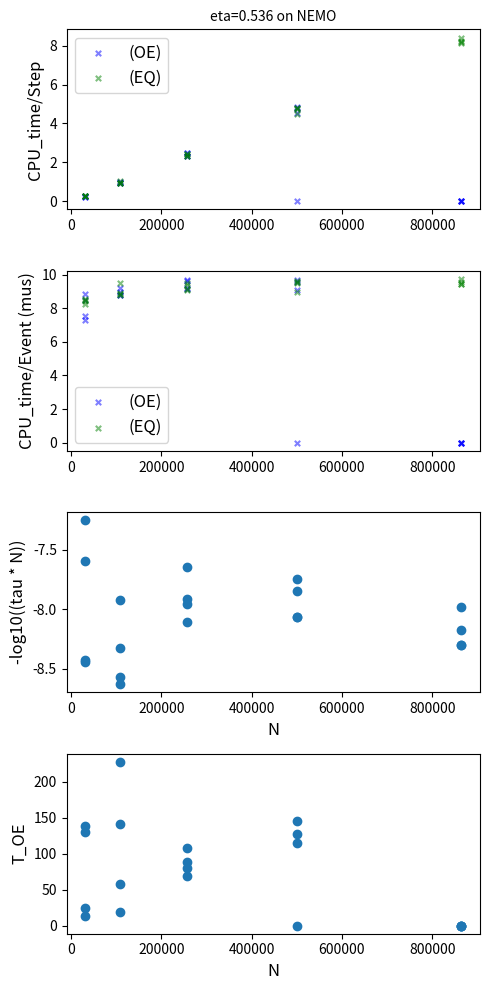
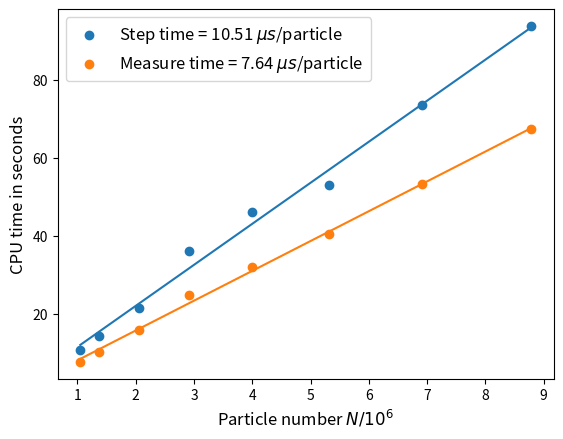

The matplotlib source for these figures, in order: (Note: this script raises an exception after producing the figures.)
import numpy as np
import matplotlib.pyplot as plt

tex_plot_path='../../plots/'



SMALL_SIZE = 10
MEDIUM_SIZE = 12
BIGGER_SIZE = 12

plt.rc('font', size=SMALL_SIZE)          # controls default text sizes
plt.rc('axes', titlesize=SMALL_SIZE)     # fontsize of the axes title
plt.rc('axes', labelsize=MEDIUM_SIZE)    # fontsize of the x and y labels
plt.rc('xtick', labelsize=SMALL_SIZE)    # fontsize of the tick labels
plt.rc('ytick', labelsize=SMALL_SIZE)    # fontsize of the tick labels
plt.rc('legend', fontsize=MEDIUM_SIZE)    # legend fontsize
plt.rc('figure', titlesize=BIGGER_SIZE)  # fontsize of the figure title




#prelimnary data taking for deciding on aim
N=np.array([32,32,32,32,108,108,108,108,256,256,256,256,500,500,500,500,864,864,864,864])*1e3

T_OE=np.array([139,130,13,25,141,19,58,228,108,80,69,89,115,145,0,127,0,0,0,0])
STEPS_OE=np.array([578,558,46,92,142,20,60,240,46,34,28,36,24,30,1,28,1,1,1,1])

T_EQ=np.array([2716,2649,2736,2691,10238,9473,9560,9621,23300,23400,24100,24260,47500,47800,48200,44800,81400,81800,82600,84200])
STEPS_EQ=np.array([10000,10000,10000,10000,10000,10000,10000,10000,10000,10000,10000,10000,10000,10000,10000,10000,10000,10000,10000,10000])

t_nuc=np.array([8973,8670,850,1511,2262,4229,1060,3735,789,609,459,639,429,519,519,399,459,398,519,519])
t_eq=np.ones(20)*287.4

tau=t_nuc-t_eq




fig,axe=plt.subplots(4,figsize=(5,10))
axe[0].set_title('eta=0.536 on NEMO')
axe[0].set_ylabel('CPU_time/Step')
axe[0].scatter(N,T_OE/STEPS_OE,c='b',label='(OE)',s=15,alpha=0.5,marker='x')
axe[0].scatter(N,T_EQ/STEPS_EQ,c='g',label='(EQ)',s=15,alpha=0.5,marker='x')
axe[0].legend()

axe[1].set_ylabel('CPU_time/Event (mus)')
axe[1].scatter(N,T_OE/STEPS_OE/N*1e6,c='b',label='(OE)',s=15,alpha=0.5,marker='x')
axe[1].scatter(N,T_EQ/STEPS_EQ/N*1e6,c='g',label='(EQ)',s=15,alpha=0.5,marker='x')
#axe[1].set_ylim(0,1.1*max(max(T_EQ/STEPS_EQ/N),max(T_OE/STEPS_OE/N)))
axe[1].legend()

axe[2].set_ylabel('-log10((tau * N))')
axe[2].scatter(N,np.log10(1/(tau*N)))
#axe[2].set_ylim(0,max(np.log(1/(tau*N))))
axe[2].set_xlabel('N')

axe[3].set_ylabel('T_OE')
axe[3].scatter(N,T_OE)
#axe[3].set_ylim(0,)
axe[3].set_xlabel('N')




fig.tight_layout()
fig.savefig('calculation_times_to_nucleation.pdf')









#NEMO data taking with mostly done code
N2=np.array([64,70,80,90,100,110,120,130])**3*4

ts64=np.mean([9.65,9.66,11.02,11.03,11.05,11.01,10.99,11.09,11.13,10.91,11.15])
ts70=np.mean([14.5,13.5,14.5,14.73,14.52,14.23])
ts80=np.mean([20.67,21.29,21.58,22.04,21.60,21.48,22.27])
ts90=np.mean([35.63,36.00,36.03,36.17,36.18])
ts100=np.mean([45.29,45.98,46.25,46.76,45.94])
ts110=np.mean([53.95,52.58,52.38])
ts120=np.mean([73.81,73.99,74.14,71.97])
ts130=np.mean([93.05,94.93,93.72,93.57])

tm64=np.mean([7.966,8.00,7.910,7.982,7.817,7.87,7.6,7.43,7.43,7.42,7.53])
tm70=np.mean([10.22,10.36,10.22,9.94,10.14])
tm80=np.mean([15.89,16.34,15.33,15.45])
tm90=np.mean([24.73,24.55,25.08,24.75])
tm100=np.mean([31.66,33,31.9,32.1,31.8])
tm110=np.mean([40.52,41.98,40.99,39.6,38.76])
tm120=np.mean([53.53,52.91,52.69,52.35,54.45])
tm130=np.mean([69.35,66.97,65.92,66.97])

T_STEP2=np.array([ts64,ts70,ts80,ts90,ts100,ts110,ts120,ts130])
T_MEAS2=np.array([tm64,tm70,tm80,tm90,tm100,tm110,tm120,tm130])

p_step=np.polyfit(N2,T_STEP2,1)
p_meas=np.polyfit(N2,T_MEAS2,1)

step_linreg=np.poly1d(p_step)
meas_linreg=np.poly1d(p_meas)
print(p_step)
print(p_meas)

plt.figure()
plt.scatter(N2*1e-6,T_STEP2,label="Step time = {0:4.2f} ".format(p_step[0]*1e6)+r'$\mu s$/particle' )
plt.scatter(N2*1e-6,T_MEAS2, label="Measure time = {0:4.2f}".format(p_meas[0]*1e6)+' $\mu s$/particle ')
plt.plot(N2*1e-6,step_linreg(N2))
plt.plot(N2*1e-6,meas_linreg(N2))
plt.legend()
plt.xlabel(r"Particle number $N / 10^{6}$")
plt.ylabel("CPU time in seconds")
plt.savefig("calculation_times_measure_step.pdf")
plt.savefig(tex_plot_path+"Calculation_times_measurement.pdf")




N3=np.array([30,50,64])**3*4
base_file=np.array([3.2,20.2,48.8]) #mb
sim20file=np.array([512.324824,2378.084472,4983.284056]) #mb
simplus20file =np.array([512.580760,2378.382192,4984.703592]) #mb

comparison=[64**3*4,3600/8]

p_base=np.polyfit(N3,base_file,1)
p_reset=np.polyfit(N3,(sim20file-base_file)/20,1)

base_linreg=np.poly1d(p_base)
reset_linreg=np.poly1d(p_reset)


plt.figure()
plt.scatter(N3*1e-5,base_file,label = "Configuration size = {0:3.0f} byte/particle ".format(p_base[0]*1e6))
plt.scatter(N3*1e-5,(sim20file- base_file)/20, label = "Checkpoint size = {0:4.0f} byte/particle ".format(p_reset[0]*1e6))
plt.plot(N3*1e-5,base_linreg(N3))
plt.plot(N3*1e-5,reset_linreg(N3))
#plt.scatter(N3,(simplus20file-sim20file)/20*1000*10, label = "measurement size *10,000")
#plt.scatter(comparison[0],comparison[1])
plt.axhline(0)
plt.xlabel(r"Particle number $N / 10^{5}$")
plt.ylabel("File size [MB]")
plt.legend()
plt.savefig("File_size.pdf")
plt.savefig(tex_plot_path+"File_size.pdf")




